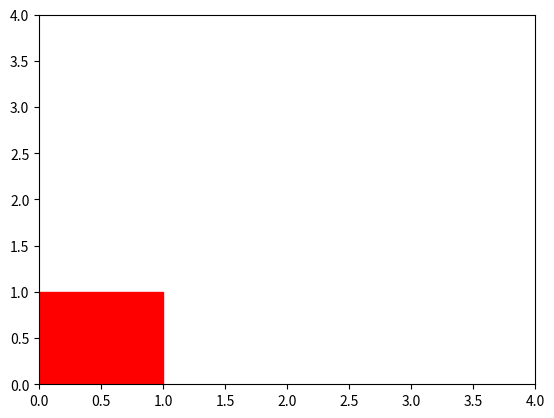

This figure's Python source:
import matplotlib.pyplot as plt
import matplotlib.patches as patch

import numpy as np

minEl = 0
maxEl = 1

xSize = 4
ySize = 4


def matrixIsAcceptable(elements, maxX, maxY):
    print(elements)
    zeroAm = 0
    oneAm = 0
    # Проверка по горизонтали
    for y in range(0, maxY):
        checkedEl = elements[y][0]
        isDivised = True
        for x in range(0, maxX):
            if elements[y][x] == 0:
                zeroAm += 1
            elif elements[y][x] == 1:
                oneAm += 1

            if (elements[y][x] != checkedEl):
                isDivised = False

        if isDivised:
            print('is divesed')
            return False

    print('zeroAm = ', zeroAm)
    print('oneAm = ', oneAm)

    if not zeroAm == oneAm == 8:
        print('is not equal')
        return False

    # Проверка по вертикали
    for x in range(0, maxX):
        checkedEl = elements[0][x]
        isDivised = True
        for y in range(1, maxY):
            if (elements[y][x] != checkedEl):
                isDivised = False
        if isDivised:
            print('is divised')
            return False

    return not isDivised

if __name__ == '__main__':

    elements = np.random.randint(minEl, maxEl + 1, size=(ySize, xSize))
    while not matrixIsAcceptable(elements, xSize, ySize):
        elements = np.random.randint(minEl, maxEl + 1, size=(ySize, xSize))
        print('----------------------------------')


    plt.xlim(0,4)
    plt.ylim(0,4)

    rect = patch.Rectangle((0, 0),1, 1, color='r', fill=True)

    plt.gca().add_patch(rect)

    plt.show()
